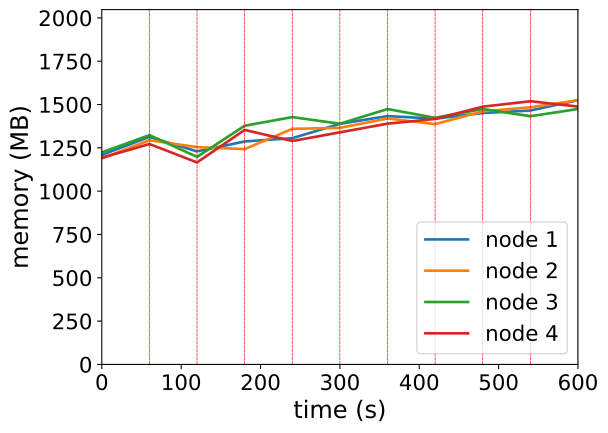

Data behind this chart, as committed beside it:
timestamp, ppgcc-m02_pod_amount, ppgcc-m02_memory, ppgcc-m02_cpu, ppgcc-m03_pod_amount, ppgcc-m03_memory, ppgcc-m03_cpu, ppgcc-m04_pod_amount, ppgcc-m04_memory, ppgcc-m04_cpu, ppgcc-m05_pod_amount, ppgcc-m05_memory, ppgcc-m05_cpu
0, 10, 1238052, 127980095, 10, 1217664, 119047894, 10, 1253404, 117863522, 10, 1221644, 129120866
60, 10, 1344840, 220944598, 10, 1324848, 195606129, 10, 1355176, 226064943, 10, 1302560, 191649007
120, 10, 1259040, 414928373, 10, 1284192, 377483192, 10, 1226544, 431402276, 10, 1194056, 383071160
180, 9, 1317912, 472677845, 9, 1272576, 428146298, 10, 1410552, 506710055, 12, 1385852, 468065337
240, 10, 1337184, 542176936, 10, 1392300, 542234956, 10, 1461876, 621736639, 10, 1320512, 571193914
300, 10, 1422060, 607672064, 10, 1398108, 656503217, 10, 1422408, 643591172, 10, 1371684, 578198001
360, 10, 1467752, 596733147, 10, 1453548, 705835514, 10, 1509396, 780555666, 10, 1423032, 622956306
420, 10, 1452440, 775752805, 10, 1420284, 754625128, 10, 1457520, 798129623, 10, 1450752, 797750163
480, 10, 1485836, 858862074, 9, 1495920, 865469246, 11, 1509488, 837844989, 10, 1523484, 783634786
540, 10, 1500752, 953989956, 10, 1519680, 846124709, 10, 1467064, 877015172, 10, 1555560, 874854107
600, 10, 1561736, 959621450, 10, 1561260, 946952938, 10, 1509700, 916787923, 10, 1523896, 1053271282
